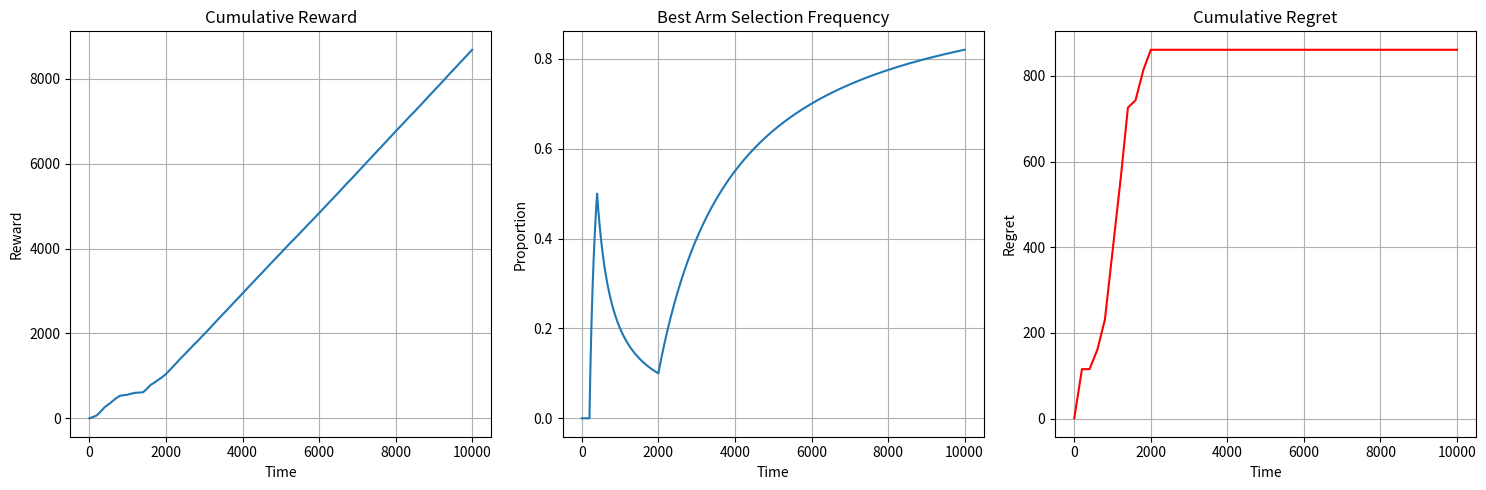

Python code for this plot:
# Explore-Then-Commit (ETC) Algorithm Implementation
import numpy as np
import matplotlib.pyplot as plt

# Set random seed
np.random.seed(42)

# Parameters
K = 10
T = 10_000
reward_type = "bernoulli"  # Change to "gaussian" if needed
exploration_rounds_per_arm = 200  # Exploration phase: total = K * this

# Define reward distributions
if reward_type == "bernoulli":
    true_means = np.random.rand(K)
    def pull_arm(i):
        return np.random.binomial(1, true_means[i])
elif reward_type == "gaussian":
    true_means = np.random.normal(0, 1, K)
    def pull_arm(i):
        return np.random.normal(true_means[i], 1.0)

# Initialize tracking variables
Q = np.zeros(K)             # Estimated mean reward
N = np.zeros(K)             # Number of pulls per arm
cumulative_reward = np.zeros(T)
best_arm = np.argmax(true_means)
best_arm_selections = np.zeros(T)
regret = np.zeros(T)

# Phase 1: Exploration
exploration_total = K * exploration_rounds_per_arm
t = 0
for arm in range(K):
    for _ in range(exploration_rounds_per_arm):
        reward = pull_arm(arm)
        N[arm] += 1
        Q[arm] += (reward - Q[arm]) / N[arm]
        cumulative_reward[t] = cumulative_reward[t - 1] + reward if t > 0 else reward
        best_arm_selections[t] = 1 if arm == best_arm else 0
        regret[t] = regret[t - 1] + (true_means[best_arm] - true_means[arm]) if t > 0 else (true_means[best_arm] - true_means[arm])
        t += 1

# Phase 2: Commit to best estimated arm
commit_arm = np.argmax(Q)
for t in range(exploration_total, T):
    reward = pull_arm(commit_arm)
    cumulative_reward[t] = cumulative_reward[t - 1] + reward
    best_arm_selections[t] = 1 if commit_arm == best_arm else 0
    regret[t] = regret[t - 1] + (true_means[best_arm] - true_means[commit_arm])

# === Plotting ===
plt.figure(figsize=(15, 5))

plt.subplot(1, 3, 1)
plt.plot(cumulative_reward)
plt.title("Cumulative Reward")
plt.xlabel("Time")
plt.ylabel("Reward")
plt.grid(True)

plt.subplot(1, 3, 2)
plt.plot(np.cumsum(best_arm_selections) / (np.arange(T) + 1))
plt.title("Best Arm Selection Frequency")
plt.xlabel("Time")
plt.ylabel("Proportion")
plt.grid(True)

plt.subplot(1, 3, 3)
plt.plot(regret, color='red')
plt.title("Cumulative Regret")
plt.xlabel("Time")
plt.ylabel("Regret")
plt.grid(True)

plt.tight_layout()
plt.show()

# === Terminal Output ===
print("\n========== Explore-Then-Commit Summary ==========")
print(f"Total Time Steps: {T}")
print(f"Number of Arms: {K}")
print(f"Exploration per Arm: {exploration_rounds_per_arm}")
print(f"Exploration Phase Length: {exploration_total}")
print(f"True Mean Rewards: {np.round(true_means, 3)}")
print(f"Estimated Q-values after Exploration: {np.round(Q, 3)}")
print(f"Number of Pulls per Arm during Exploration: {N.astype(int)}")
print(f"Best True Arm: {best_arm} (True Mean = {true_means[best_arm]:.3f})")
print(f"Committed Arm: {commit_arm} (Estimated Mean = {Q[commit_arm]:.3f})")
print(f"Times Best Arm Selected: {int(np.sum(best_arm_selections))}")
print(f"Percentage Best Arm Selected: {100 * np.mean(best_arm_selections):.2f}%")
print(f"Total Cumulative Reward: {cumulative_reward[-1]:.2f}")
print(f"Final Cumulative Regret: {regret[-1]:.2f}")
print("===============================================\n")
